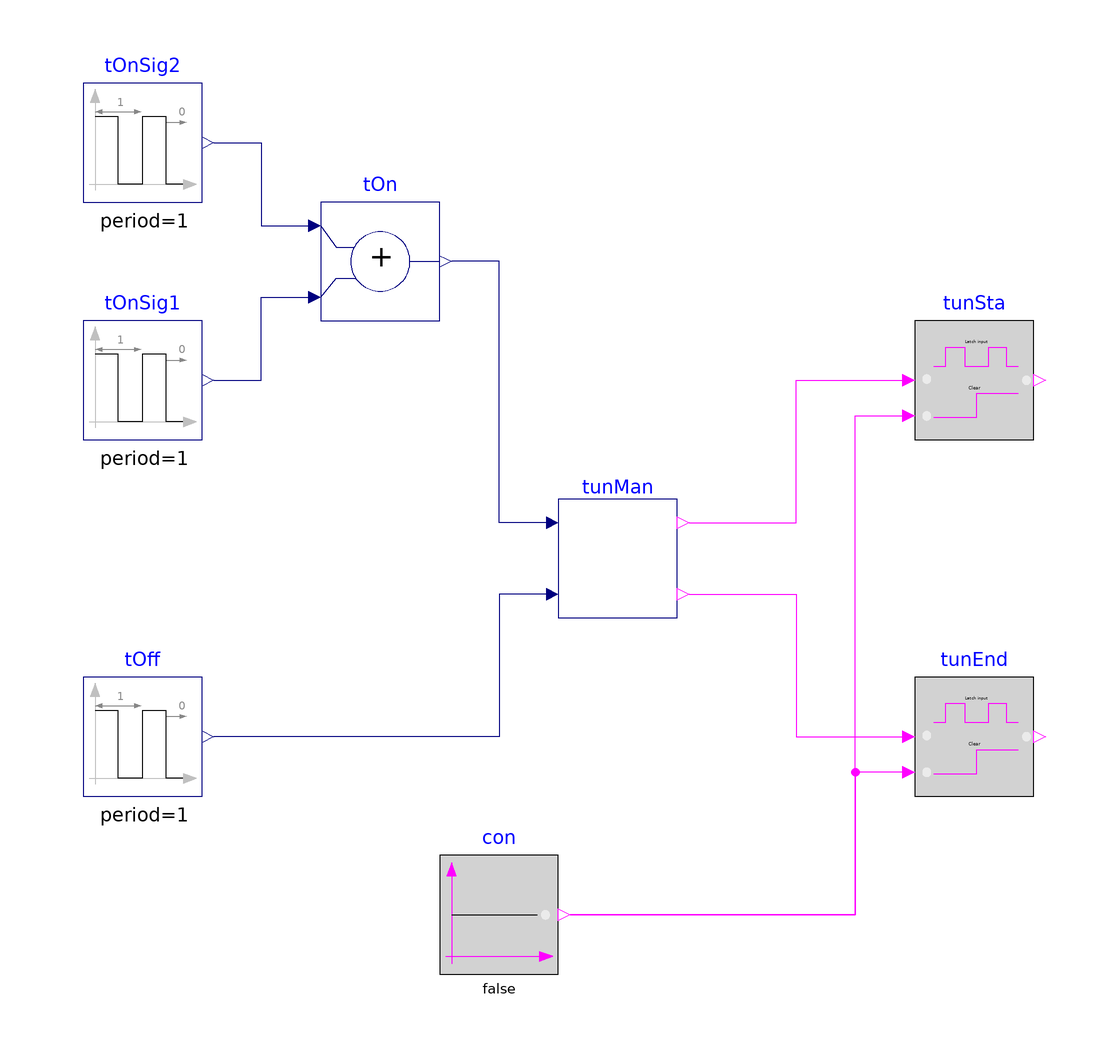

This picture is the connection diagram that the Modelica source below describes through its graphical annotations.

model TuningMonitor "Test model for the tuning period management"
  BuildingsLite.Controls.OBC.Utilities.PIDWithAutotuning.Relay.BaseClasses.TuningMonitor
    tunMan "Manage the tuning process"
    annotation (Placement(transformation(extent={{0,-10},{20,10}})));
  BuildingsLite.Controls.OBC.CDL.Reals.Sources.Pulse tOnSig1(
    amplitude=-0.1,
    width=0.1,
    period=1,
    offset=0.1)
    "Block that generates signals for forming the signal of the length of On period"
    annotation (Placement(transformation(extent={{-80,20},{-60,40}})));
  BuildingsLite.Controls.OBC.CDL.Reals.Sources.Pulse tOnSig2(
    amplitude=-0.1,
    width=0.9,
    period=1,
    offset=0.1)
    "Block that generates signals for forming the signal of the length of On period"
    annotation (Placement(transformation(extent={{-80,60},{-60,80}})));
  BuildingsLite.Controls.OBC.CDL.Reals.Add tOn
    "The length of the on period"
    annotation (Placement(transformation(extent={{-40,40},{-20,60}})));
  BuildingsLite.Controls.OBC.CDL.Reals.Sources.Pulse tOff(
    amplitude=-0.5,
    width=0.7,
    period=1,
    offset=0.5)
    "The length of the off period"
    annotation (Placement(transformation(extent={{-80,-40},{-60,-20}})));
  BuildingsLite.Controls.OBC.CDL.Logical.Latch tunSta
    "Display when tuning process starts"
    annotation (Placement(transformation(extent={{60,20},{80,40}})));
  BuildingsLite.Controls.OBC.CDL.Logical.Latch tunEnd
    "Display when tuning process ends"
    annotation (Placement(transformation(extent={{60,-40},{80,-20}})));
  BuildingsLite.Controls.OBC.CDL.Logical.Sources.Constant con(k=false) "False signal"
    annotation (Placement(transformation(extent={{-20,-70},{0,-50}})));
equation
  connect(tOnSig2.y, tOn.u1) annotation (Line(points={{-58,70},{-50,70},{-50,56},
          {-42,56}}, color={0,0,127}));
  connect(tOnSig1.y, tOn.u2) annotation (Line(points={{-58,30},{-50,30},{-50,44},
          {-42,44}}, color={0,0,127}));
  connect(tunMan.tOn, tOn.y)
    annotation (Line(points={{-2,6},{-10,6},{-10,50},{-18,50}},
                                                            color={0,0,127}));
  connect(tunMan.tOff, tOff.y) annotation (Line(points={{-2,-6},{-10,-6},{-10,
          -30},{-58,-30}},
                      color={0,0,127}));
  connect(con.y, tunSta.clr) annotation (Line(points={{2,-60},{50,-60},{50,24},
          {58,24}}, color={255,0,255}));
  connect(tunEnd.clr, con.y) annotation (Line(points={{58,-36},{50,-36},{50,-60},
          {2,-60}}, color={255,0,255}));
  connect(tunMan.triSta, tunSta.u) annotation (Line(points={{22,6},{40,6},{40,
          30},{58,30}}, color={255,0,255}));
  connect(tunMan.triEnd, tunEnd.u) annotation (Line(points={{22,-6},{40,-6},{40,
          -30},{58,-30}}, color={255,0,255}));
  annotation (
      experiment(
      StopTime=1.0,
      Tolerance=1e-06),
    __Dymola_Commands(
      file="modelica://Buildings/Resources/Scripts/Dymola/Controls/OBC/Utilities/PIDWithAutotuning/Relay/BaseClasses/Validation/TuningMonitor.mos" "Simulate and plot"),
      Icon(
      coordinateSystem(
        preserveAspectRatio=false,
        extent={{-100,-100},{100,100}}),
      graphics={
        Ellipse(
          lineColor={75,138,73},
          fillColor={255,255,255},
          fillPattern=FillPattern.Solid,
          extent={{-100,-100},{100,100}}),
        Polygon(
          lineColor={0,0,255},
          fillColor={75,138,73},
          pattern=LinePattern.None,
          fillPattern=FillPattern.Solid,
          points={{-36,60},{64,0},{-36,-60},{-36,60}})}), Diagram(
        coordinateSystem(preserveAspectRatio=false)),
    Documentation(revisions="<html>
<ul>
<li>
September 20, 2023, by Sen Huang:<br/>
First implementation.<br/>
</li>
</ul>
</html>", info="<html>
<p>
Validation test for the block
<a href=\"modelica://BuildingsLite.Controls.OBC.Utilities.PIDWithAutotuning.Relay.BaseClasses.TuningMonitor\">
BuildingsLite.Controls.OBC.Utilities.PIDWithAutotuning.Relay.BaseClasses.TuningMonitor</a>.
</p>
<ul>
<li>
At <i>0.1</i>s, the length of the on period becomes <i>0.1</i>s,
triggering the tuning period to start.
</li>
<li>
At <i>0.7</i>s, the length of the off period becomes <i>0.5</i>s.
</li>
<li>
At <i>0.9</i>s, the length of the on period changes from <i>0.1</i>s to <i>0.9</i>s
while that of the off period remains <i>0.5</i>s.
This triggers the tuning period to end.
</li>
</ul>
</html>"));
end TuningMonitor;